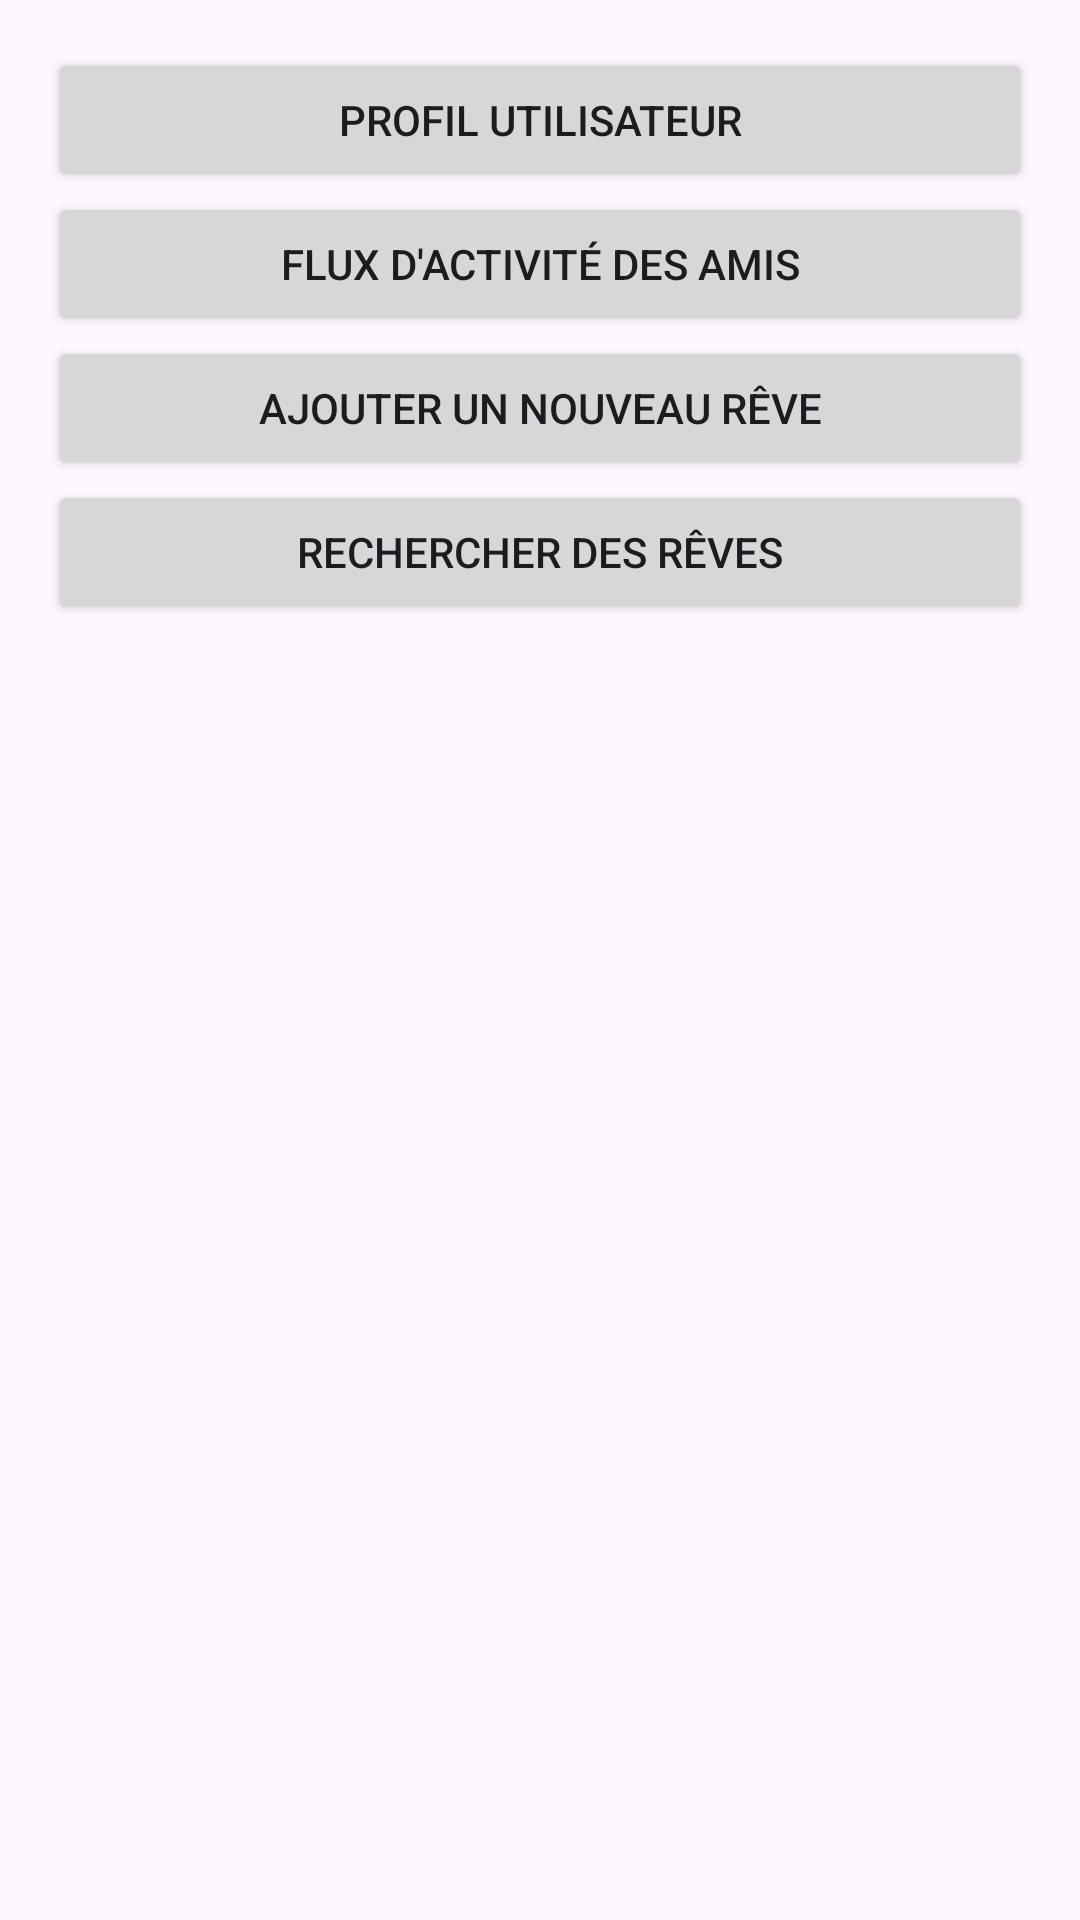

Android layout source for this screen:
<!-- AndroidManifest.xml: application theme Theme.Dreamcatcher -->
<!-- res/layout/activity_main.xml -->
<?xml version="1.0" encoding="utf-8"?>
<LinearLayout xmlns:android="http://schemas.android.com/apk/res/android"
    android:layout_width="match_parent"
    android:layout_height="match_parent"
    android:orientation="vertical"
    android:padding="16dp">

    <Button
        android:id="@+id/profileButton"
        android:layout_width="match_parent"
        android:layout_height="wrap_content"
        android:text="Profil Utilisateur" />

    <Button
        android:id="@+id/feedButton"
        android:layout_width="match_parent"
        android:layout_height="wrap_content"
        android:text="Flux d'Activité des Amis" />

    <Button
        android:id="@+id/newDreamButton"
        android:layout_width="match_parent"
        android:layout_height="wrap_content"
        android:text="Ajouter un Nouveau Rêve" />

    <Button
        android:id="@+id/searchButton"
        android:layout_width="match_parent"
        android:layout_height="wrap_content"
        android:text="Rechercher des Rêves" />
</LinearLayout>
<!-- resources referenced by this layout -->
<resources>
  <style name="Theme.Dreamcatcher" parent="Base.Theme.Dreamcatcher" />
  <style name="Base.Theme.Dreamcatcher" parent="Theme.Material3.DayNight.NoActionBar">
          
          
      </style>
</resources>
